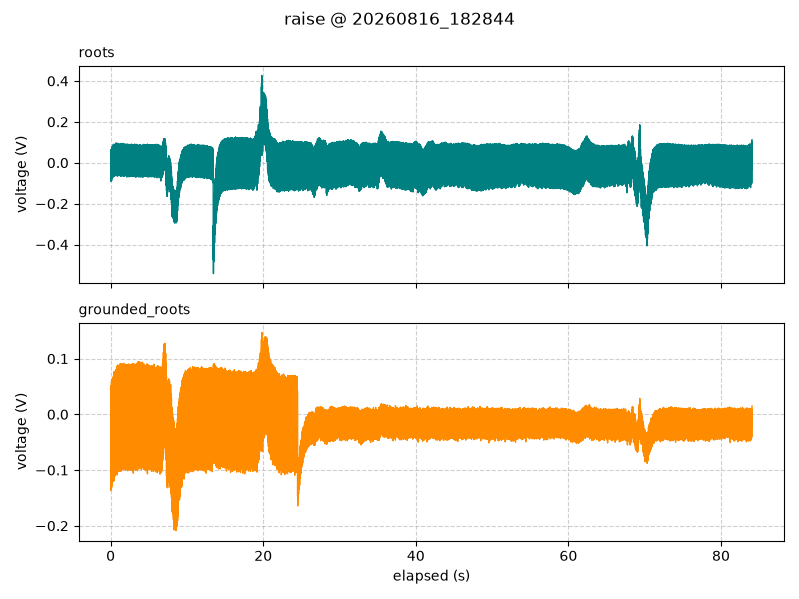

The table this chart was drawn from, first rows:
timestamp, elapsed_s, segment, roots_V, grounded_roots_V
2026-08-16 18:28:44.885, 0.001, raise, 0.05688, 0.04437
2026-08-16 18:28:44.900, 0.016, raise, 0.05688, 0.05125
2026-08-16 18:28:44.910, 0.026, raise, -0.09062, -0.1369
2026-08-16 18:28:44.920, 0.036, raise, 0.04688, 0.03938
2026-08-16 18:28:44.930, 0.046, raise, -0.02375, -0.02
2026-08-16 18:28:44.940, 0.056, raise, -0.01375, -0.08938
2026-08-16 18:28:44.950, 0.066, raise, 0.065, 0.05125
2026-08-16 18:28:44.960, 0.076, raise, -0.08625, -0.13
2026-08-16 18:28:44.970, 0.086, raise, 0.05875, 0.02
2026-08-16 18:28:44.980, 0.096, raise, -0.004375, -0.03
2026-08-16 18:28:44.990, 0.106, raise, -0.02812, -0.08062
2026-08-16 18:28:45.000, 0.116, raise, 0.06563, 0.05938
2026-08-16 18:28:45.010, 0.126, raise, -0.08813, -0.1325
2026-08-16 18:28:45.020, 0.136, raise, 0.055, 0.02938
2026-08-16 18:28:45.030, 0.146, raise, 0.02125, 0.00625
2026-08-16 18:28:45.040, 0.156, raise, 0.0, -0.06687
2026-08-16 18:28:45.050, 0.166, raise, 0.0775, 0.06125
2026-08-16 18:28:45.060, 0.176, raise, -0.0775, -0.1281
2026-08-16 18:28:45.070, 0.186, raise, 0.06625, 0.0375
2026-08-16 18:28:45.080, 0.196, raise, 0.005625, 0.0025
2026-08-16 18:28:45.090, 0.206, raise, -0.01875, -0.05563
2026-08-16 18:28:45.100, 0.216, raise, 0.07563, 0.06313
2026-08-16 18:28:45.110, 0.226, raise, -0.07188, -0.1181
2026-08-16 18:28:45.120, 0.236, raise, 0.0675, 0.04188
2026-08-16 18:28:45.130, 0.246, raise, 0.02563, 0.0025
2026-08-16 18:28:45.140, 0.256, raise, 0.015, -0.04437
2026-08-16 18:28:45.150, 0.266, raise, 0.08, 0.06563
2026-08-16 18:28:45.160, 0.276, raise, -0.0725, -0.1181
2026-08-16 18:28:45.170, 0.286, raise, 0.07812, 0.04313
2026-08-16 18:28:45.180, 0.296, raise, 0.004375, -0.005
2026-08-16 18:28:45.190, 0.306, raise, -0.006875, -0.08687
2026-08-16 18:28:45.200, 0.316, raise, 0.08563, 0.065
2026-08-16 18:28:45.210, 0.326, raise, -0.0675, -0.12
2026-08-16 18:28:45.220, 0.336, raise, 0.07437, 0.02812
2026-08-16 18:28:45.230, 0.346, raise, 0.02688, -0.0125
2026-08-16 18:28:45.240, 0.356, raise, 0.01938, -0.07125
2026-08-16 18:28:45.250, 0.366, raise, 0.08938, 0.06812
2026-08-16 18:28:45.260, 0.376, raise, -0.06375, -0.1206
2026-08-16 18:28:45.270, 0.386, raise, 0.06812, 0.0375
2026-08-16 18:28:45.280, 0.396, raise, 0.00375, -0.02
2026-08-16 18:28:45.290, 0.406, raise, 0.00125, -0.06188
2026-08-16 18:28:45.300, 0.416, raise, 0.09, 0.0725
2026-08-16 18:28:45.310, 0.426, raise, -0.06625, -0.1187
2026-08-16 18:28:45.320, 0.436, raise, 0.07812, 0.04625
2026-08-16 18:28:45.330, 0.446, raise, 0.02688, 0.01375
2026-08-16 18:28:45.340, 0.456, raise, -0.01687, -0.04938
2026-08-16 18:28:45.350, 0.466, raise, 0.08687, 0.07687
2026-08-16 18:28:45.360, 0.476, raise, -0.06375, -0.1169
2026-08-16 18:28:45.370, 0.486, raise, 0.06938, 0.05188
2026-08-16 18:28:45.380, 0.496, raise, 0.004375, 0.01125
2026-08-16 18:28:45.390, 0.506, raise, 0.01, -0.03375
2026-08-16 18:28:45.400, 0.516, raise, 0.08938, 0.07188
2026-08-16 18:28:45.410, 0.526, raise, -0.06375, -0.1106
2026-08-16 18:28:45.420, 0.536, raise, 0.07938, 0.05938
2026-08-16 18:28:45.430, 0.546, raise, 0.02375, 0.00125
2026-08-16 18:28:45.440, 0.556, raise, -0.01188, -0.0725
2026-08-16 18:28:45.450, 0.566, raise, 0.08813, 0.075
2026-08-16 18:28:45.460, 0.576, raise, -0.06062, -0.1106
2026-08-16 18:28:45.470, 0.586, raise, 0.07625, 0.04062
2026-08-16 18:28:45.480, 0.596, raise, 0.00125, 0.0
... 8,347 more rows
